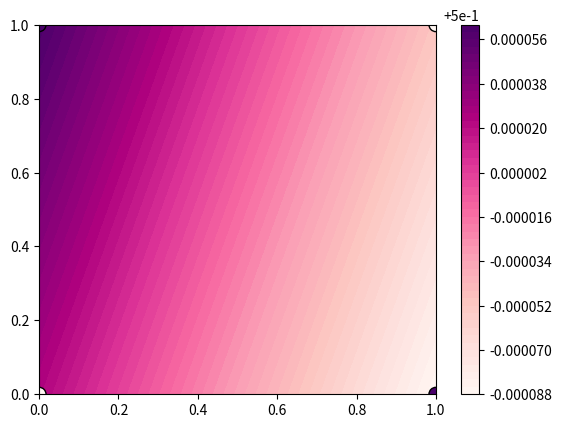

Python code for this plot:
import numpy as np
# XOR NN from scratch
# 2:relu:4:sigmoid:1

lr = 0.8


# sigmoid function
def sigmoid(val):
    value = (np.exp(-val) + 1) ** -1
    return value  # sigmoid(0) = 0.5

# leaky ReLU func
def LRELU(val, alpha = 0.01):
    value = np.maximum(alpha*val, val)
    return value

# leaky ReLU deriv func
def DLRELU(val, alpha = 0.01):
    value = np.where(val>0, 1, alpha)
    return value

# inputs:
x = np.array([[0, 0], [0, 1], [1, 0], [1, 1]])

y = np.array([[0], [1], [1], [0]])

w1 = np.random.randn(2, 4) * 0.1
b1 = np.random.randn(1, 4) * 0.1
w2 = np.random.randn(4, 1) * 0.1
b2 = np.random.randn(1, 1) * 0.1

# print(w1, b1, w2, b2)

for i in range(10000):
    # forward pass
    z1 = np.dot(x, w1) + b1
#    a1 = np.maximum(0, z1) # ReLU
    a1 = LRELU(z1) # LRELU
    z2 = np.dot(a1, w2) + b2
    a2 = sigmoid(z2)  # the prediction from the net

    print(f"preds: {a2}")

    # backprop
    # derivative of mse = 2(a2 - y) over n -->(4)

    dL_da2 = (a2 - y) / 2
    da2_dz2 = a2 * (1 - a2)
    dL_dz2 = dL_da2 * da2_dz2
    dL_dw2 = np.dot(a1.T, dL_dz2)
    dL_db2 = np.sum(dL_dz2, axis=0, keepdims=True)
    dL_da1 = np.dot(dL_dz2, w2.T)
 #   dL_dz1 = dL_da1 * (z1 > 0) # relu
    dL_dz1 = dL_da1 * DLRELU(z1) # DLRELU
    dL_dw1 = np.dot(x.T, dL_dz1)
    dL_db1 = np.sum(dL_dz1, axis=0, keepdims=True)

    w1 = w1 - lr * dL_dw1
    w2 = w2 - lr * dL_dw2
    b1 = b1 - lr * dL_db1
    b2 = b2 - lr * dL_db2

    loss = np.mean((a2 - y) ** 2)  # mse
    print(f"loss: {loss}")

    if i % 1000 == 0:
        print(f"loss: {loss}")

x1 = np.linspace(0, 1, 100)
x2 = np.linspace(0, 1, 100)

xvals = np.meshgrid(x1, x2)

xvals = np.column_stack((xvals[0].ravel(), xvals[1].ravel()))

z1 = np.dot(xvals, w1) + b1
a1 = np.maximum(0, z1) # ReLU
z2 = np.dot(a1, w2) + b2
a2 = sigmoid(z2)  # the prediction from the net

print(f"graph preds: {a2}")

"""
    loss = np.mean((a2 - y) ** 2)  # mse
    print(f"loss: {loss}")

    if i % 1000 == 0:
        print(f"loss: {loss}")
"""


output = a2.reshape(100, 100)
# print(output.shape)
import matplotlib.pyplot as plt
plt.contourf(x1, x2, output, levels=50, cmap='RdPu')
plt.colorbar()
plt.scatter([0,0,1,1], [0,1,0,1], c=[0,1,1,0], cmap='RdPu', edgecolors='black', s=100)
plt.show()
